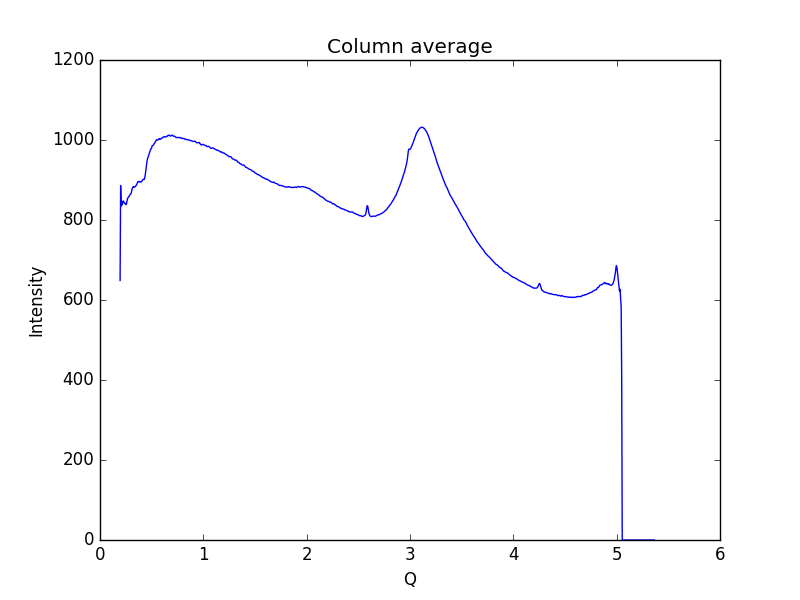

Data behind this chart, as committed beside it:
0.19448614755544588, 648.934
0.1997, 886.1
0.2048, 835.2
0.21, 846.5
0.2152, 837.6
0.2204, 842.5
0.2255, 847.7
0.2307, 845.4
0.2359, 842.6
0.2411, 842.1
0.2462, 840.2
0.2514, 838.5
0.2566, 840.5
0.2618, 848.3
0.2669, 853.9
0.2721, 856.2
0.2773, 858.1
0.2825, 859.3
0.2876, 862.4
0.2928, 864.3
0.298, 865.4
0.3032, 868.3
0.3083, 875.2
0.3135, 880
0.3187, 882.1
0.3239, 883.7
0.329, 881.7
0.3342, 882.4
0.3394, 883
0.3446, 885.6
0.3497, 886
0.3549, 888.2
0.3601, 891.8
0.3653, 895.1
0.3704, 896.3
0.3756, 895.5
0.3808, 894.9
0.386, 896.2
0.3911, 895.6
0.3963, 895
0.4015, 895.6
0.4067, 898
0.4118, 900.1
0.417, 900.6
0.4222, 902.1
0.4274, 901.3
0.4325, 904.5
0.4377, 912.2
0.4429, 923.5
0.4481, 933.6
0.4532, 944.2
0.4584, 951.6
0.4636, 955.7
0.4688, 959
0.4739, 963.6
0.4791, 968.8
0.4843, 972.9
0.4895, 976.5
0.4946, 977.6
0.4998, 980.6
0.505, 985.5
... 939 more rows
